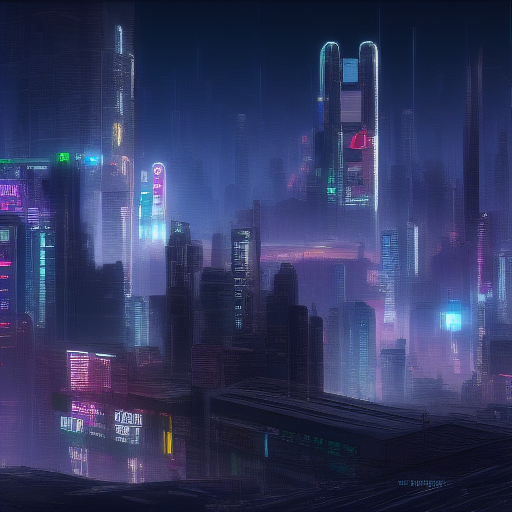
Generation parameters embedded in this image by AUTOMATIC1111 Stable Diffusion web UI or a fork of it (Forge, ...) (PNG 'parameters' text chunk):
cyberpunk city
Steps: 10, Sampler: Euler a, CFG scale: 7, Seed: 1926151149, Size: 512x512, Model hash: 81761151, Batch size: 8, Batch pos: 4